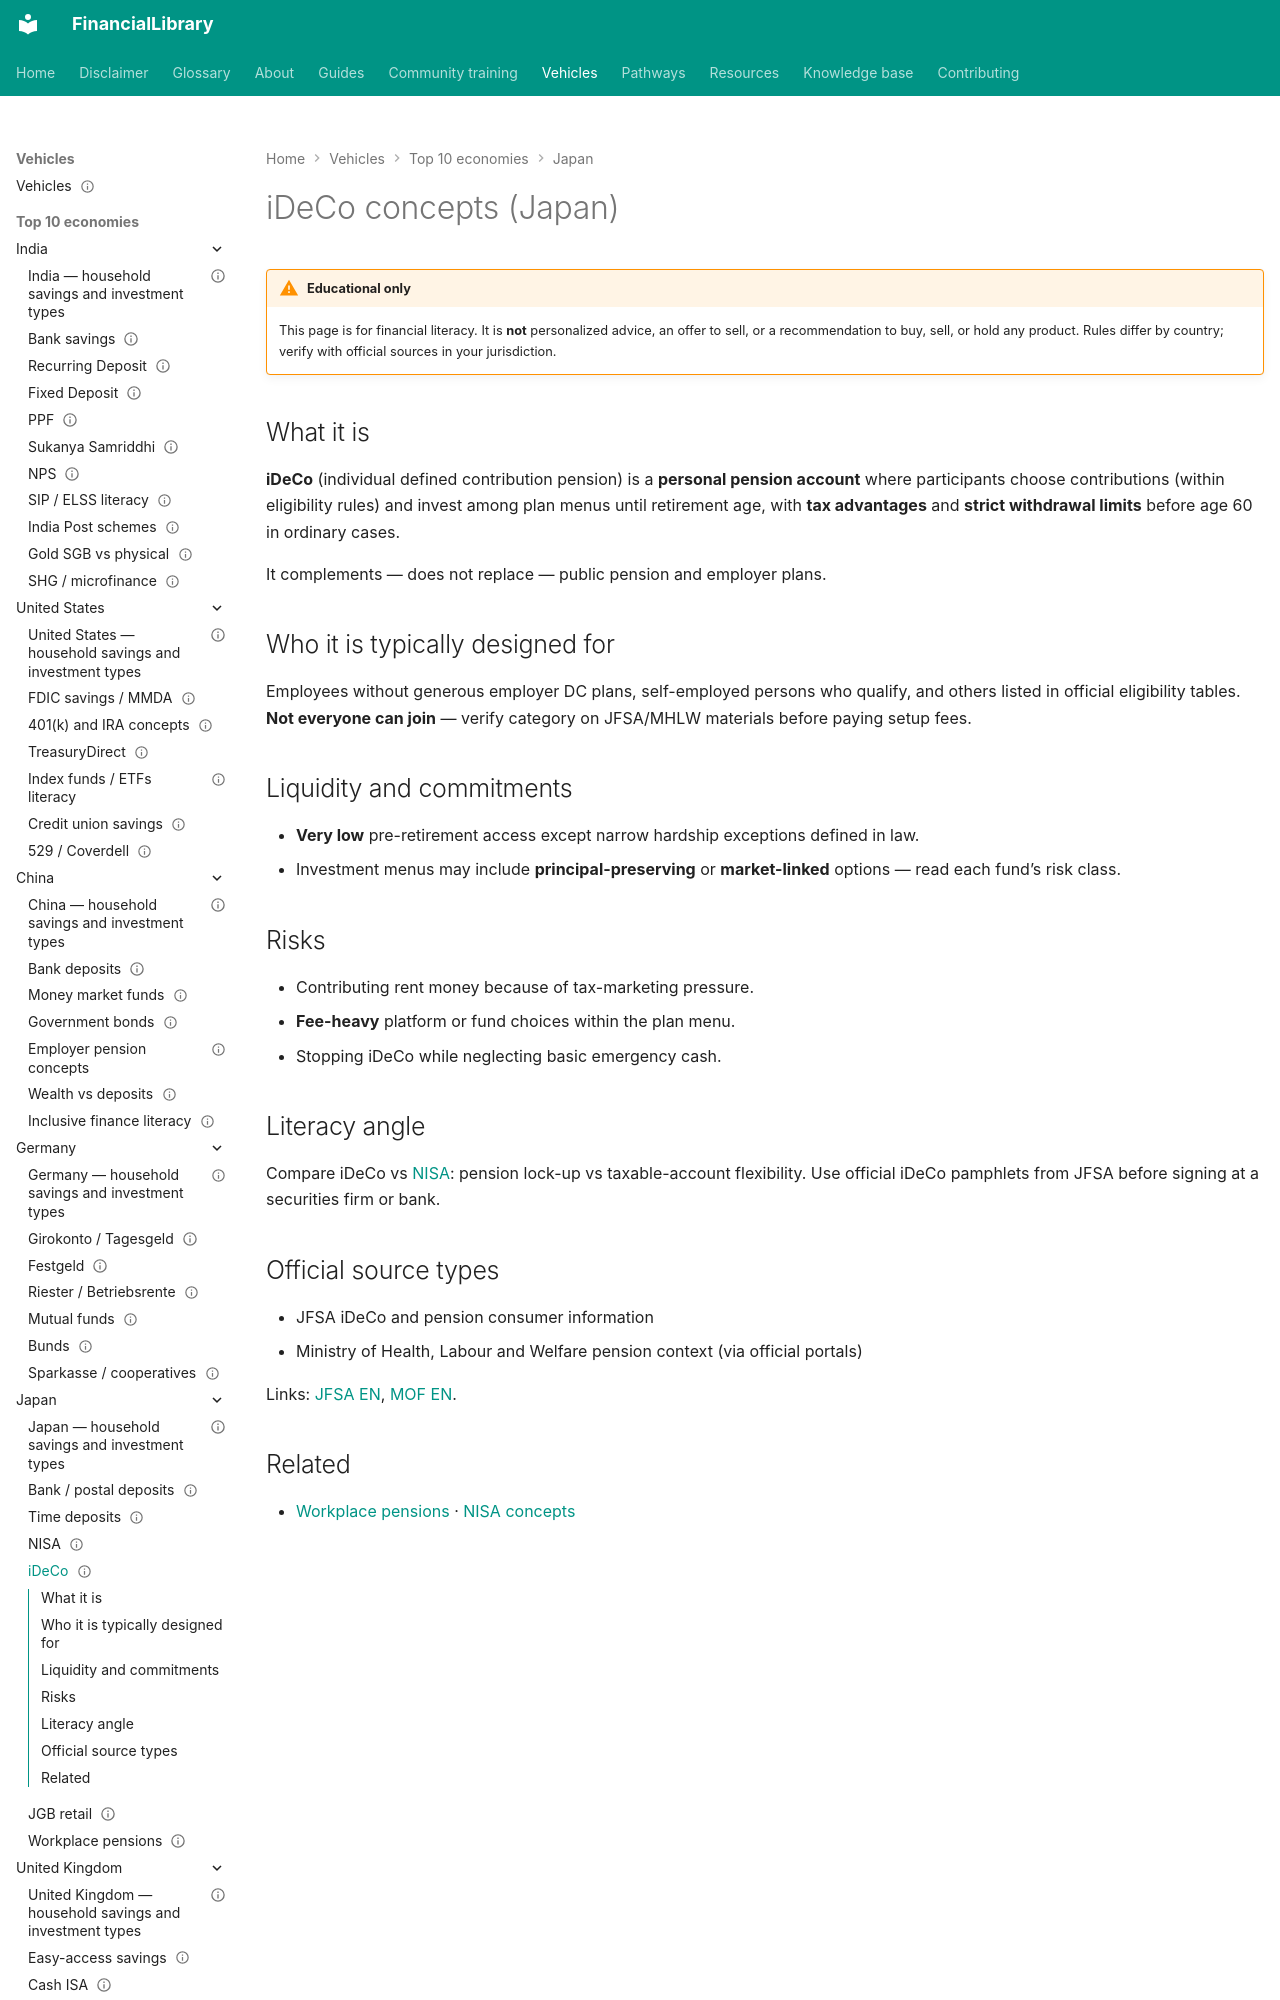

repository: ananddw24/safe_investment_researcher · page: vehicles/jp/ideco/index.html · generator: mkdocs

---
title: "iDeCo concepts (Japan)"
country: jp
vehicle_id: "jp-ideco"
category: "pension"
status: published
last_reviewed: "2026-10-22"
---

# iDeCo concepts (Japan)

!!! warning "Educational only"
    This page is for financial literacy. It is **not** personalized advice,
    an offer to sell, or a recommendation to buy, sell, or hold any product.
    Rules differ by country; verify with official sources in your jurisdiction.


## What it is

**iDeCo** (individual defined contribution pension) is a **personal pension account**
where participants choose contributions (within eligibility rules) and invest among
plan menus until retirement age, with **tax advantages** and **strict withdrawal
limits** before age 60 in ordinary cases.

It complements — does not replace — public pension and employer plans.
